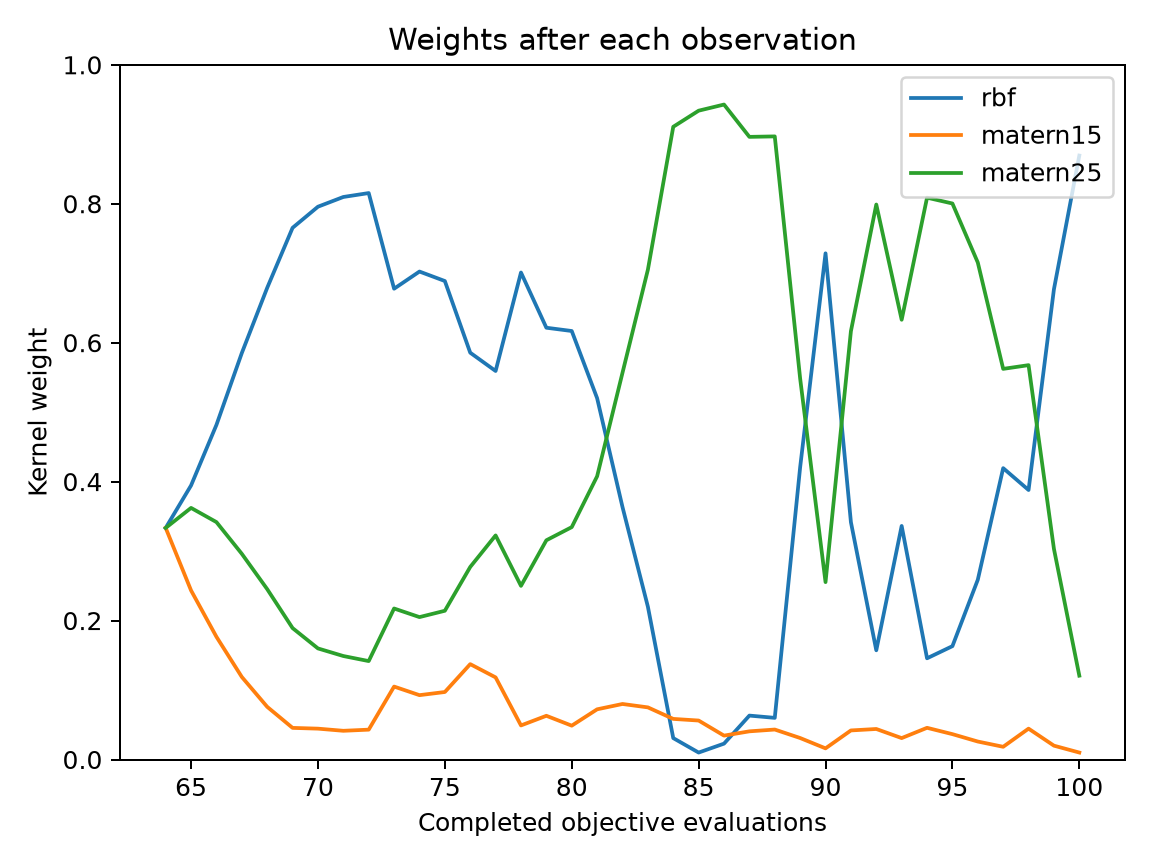

The data file committed next to this chart (first rows):
evaluation, best_objective, normalized_entropy, rbf, matern15, matern25
64, 0.03989, 1, 0.3333, 0.3333, 0.3333
65, 0.003103, 0.9819, 0.3945, 0.2434, 0.3622
66, 0.002773, 0.933, 0.4817, 0.1766, 0.3417
67, 0.001498, 0.8438, 0.5851, 0.1188, 0.2961
68, 0.0002757, 0.7311, 0.679, 0.07582, 0.2452
69, 5.199245031379595e-05, 0.601, 0.7653, 0.0455, 0.1892
70, 5.199245031379595e-05, 0.5582, 0.7957, 0.04441, 0.1599
71, 5.199245031379595e-05, 0.5336, 0.8097, 0.04132, 0.1489
72, 5.199245031379595e-05, 0.5266, 0.8154, 0.04296, 0.1417
73, 5.199245031379595e-05, 0.7574, 0.6777, 0.105, 0.2174
74, 5.199245031379595e-05, 0.7222, 0.7024, 0.09262, 0.205
75, 5.199245031379595e-05, 0.7403, 0.6887, 0.09715, 0.2141
76, 5.199245031379595e-05, 0.8571, 0.5856, 0.1373, 0.2771
77, 5.199245031379595e-05, 0.8578, 0.5592, 0.1182, 0.3226
78, 5.199245031379595e-05, 0.6767, 0.701, 0.04904, 0.25
79, 5.199245031379595e-05, 0.7588, 0.6215, 0.06292, 0.3156
80, 5.199245031379595e-05, 0.7387, 0.6168, 0.04871, 0.3345
81, 5.199245031379595e-05, 0.8152, 0.5201, 0.07223, 0.4077
82, 5.199245031379595e-05, 0.8154, 0.3634, 0.07992, 0.5567
83, 5.199245031379595e-05, 0.7044, 0.22, 0.07503, 0.705
84, 5.199245031379595e-05, 0.3261, 0.03081, 0.05843, 0.9108
85, 5.199245031379595e-05, 0.247, 0.009986, 0.05608, 0.9339
86, 5.199245031379595e-05, 0.2346, 0.02283, 0.03438, 0.9428
87, 5.199245031379595e-05, 0.3665, 0.0632, 0.04054, 0.8963
88, 5.199245031379595e-05, 0.3658, 0.05995, 0.04312, 0.8969
89, 5.199245031379595e-05, 0.7293, 0.4208, 0.03092, 0.5483
90, 5.199245031379595e-05, 0.5876, 0.7286, 0.01603, 0.2553
91, 5.199245031379595e-05, 0.7263, 0.3416, 0.04183, 0.6165
92, 5.199245031379595e-05, 0.553, 0.1572, 0.04393, 0.7989
93, 5.199245031379595e-05, 0.6947, 0.3362, 0.03082, 0.633
94, 5.199245031379595e-05, 0.5399, 0.1457, 0.04562, 0.8087
95, 5.199245031379595e-05, 0.5415, 0.1632, 0.0365, 0.8003
96, 5.199245031379595e-05, 0.6226, 0.2588, 0.02586, 0.7154
97, 5.199245031379595e-05, 0.693, 0.4194, 0.0183, 0.5623
98, 5.199245031379595e-05, 0.7529, 0.3879, 0.04442, 0.5677
99, 5.199245031379595e-05, 0.6407, 0.6769, 0.01992, 0.3031
100, 5.199245031379595e-05, 0.385, 0.8693, 0.009997, 0.1207
